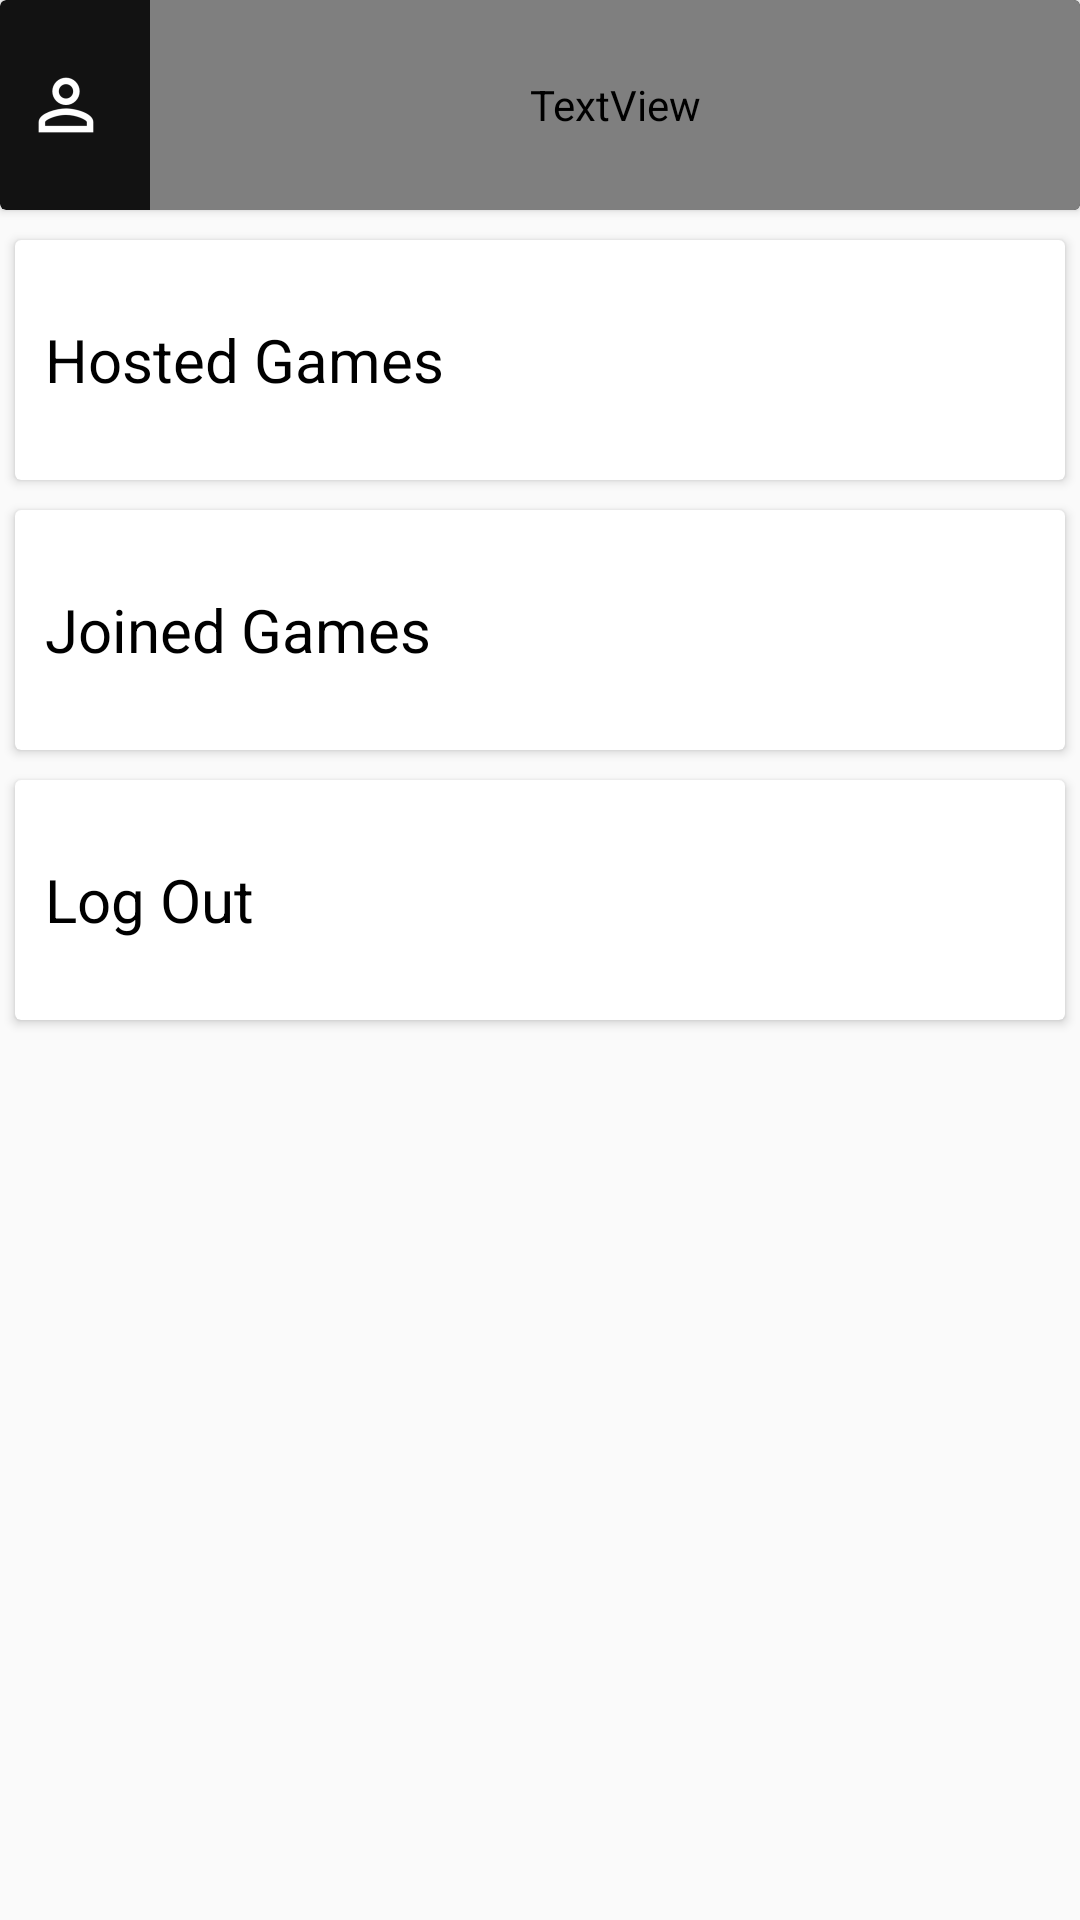

Reconstruct the res/layout file that produces this screen, plus the resources it refers to.
<!-- AndroidManifest.xml: application theme AppTheme -->
<!-- res/layout/fragment_dash_frag_3.xml -->
<?xml version="1.0" encoding="utf-8"?>
<FrameLayout xmlns:android="http://schemas.android.com/apk/res/android"
    xmlns:tools="http://schemas.android.com/tools"
    xmlns:app="http://schemas.android.com/apk/res-auto"
    android:layout_width="match_parent"
    android:layout_height="match_parent"
    tools:context=".Dash_frag_3">

    <LinearLayout
        android:layout_width="match_parent"
        android:layout_height="match_parent"
        android:orientation="vertical">

        <android.support.v7.widget.CardView
            android:layout_width="match_parent"
            android:layout_height="70dp"
            android:layout_gravity="center"
            app:cardBackgroundColor="#121212"
            >

            <TextView
                android:layout_width="match_parent"
                android:layout_height="match_parent"
                android:id="@+id/profile"
                android:text="Profile"
                android:textSize="30sp"
                android:textColor="@color/quantum_white_100"
                android:layout_marginStart="50dp"
                android:gravity="center_vertical"/>
            <ImageView
                android:layout_width="wrap_content"
                android:layout_height="wrap_content"
                android:src="@drawable/ic_stat_name"
                android:layout_marginStart="10dp"
                android:layout_gravity="center_vertical"/>

        </android.support.v7.widget.CardView>

        <android.support.v7.widget.CardView
            android:id="@+id/HostedGames"
            android:layout_width="match_parent"
            android:layout_height="80dp"
            android:layout_marginLeft="5dp"
            android:layout_marginRight="5dp"
            android:layout_gravity="center"
            android:elevation="100dp"
            android:layout_marginTop="10dp"
            >

            <TextView
                android:layout_width="match_parent"
                android:layout_height="match_parent"
                android:text="Hosted Games"
                android:textColor="#000000"
                android:layout_marginStart="10dp"
                android:gravity="center_vertical"
                android:textSize="20sp"/>

        </android.support.v7.widget.CardView>

        <android.support.v7.widget.CardView
            android:id="@+id/JoinedGames"
            android:layout_width="match_parent"
            android:layout_height="80dp"
            android:layout_marginLeft="5dp"
            android:layout_marginRight="5dp"
            android:layout_gravity="center"
            android:elevation="100dp"
            android:layout_marginTop="10dp"
            >

            <TextView
                android:layout_width="match_parent"
                android:layout_height="match_parent"
                android:text="Joined Games"
                android:textColor="#000000"
                android:layout_marginStart="10dp"
                android:gravity="center_vertical"
                android:textSize="20sp"/>

        </android.support.v7.widget.CardView>

        <android.support.v7.widget.CardView
            android:id="@+id/log_out"
            android:layout_width="match_parent"
            android:layout_height="80dp"
            android:layout_marginLeft="5dp"
            android:layout_marginRight="5dp"
            android:layout_gravity="center"
            android:elevation="100dp"
            android:layout_marginTop="10dp"
            >

            <TextView
                android:layout_width="match_parent"
                android:layout_height="match_parent"
                android:text="Log Out"
                android:textColor="#000000"
                android:layout_marginStart="10dp"
                android:gravity="center_vertical"
                android:textSize="20sp"/>

        </android.support.v7.widget.CardView>

    </LinearLayout>

</FrameLayout>
<!-- resources referenced by this layout -->
<resources>
  <!-- drawable ic_stat_name: png bitmap (drawable-hdpi, 545 bytes) -->
  <style name="AppTheme" parent="Theme.AppCompat.DayNight.NoActionBar">
          
          <item name="colorPrimary">@color/colorPrimary</item>
          <item name="colorPrimaryDark">@color/colorPrimaryDark</item>
          <item name="colorAccent">@color/colorAccent</item>
      </style>
  <color name="colorPrimary">#03758D</color>
  <color name="colorPrimaryDark">#121212</color>
  <color name="colorAccent">#03758D</color>
</resources>
